Run: headless pygame with SDL's dummy video driver; simulated clock (each Clock.tick advances the game by its frame time, no real sleeping); random seed 0; keys injected as events and as key.get_pressed() state; no mouse input; restart key R tapped at the start of phases 3 and 4.
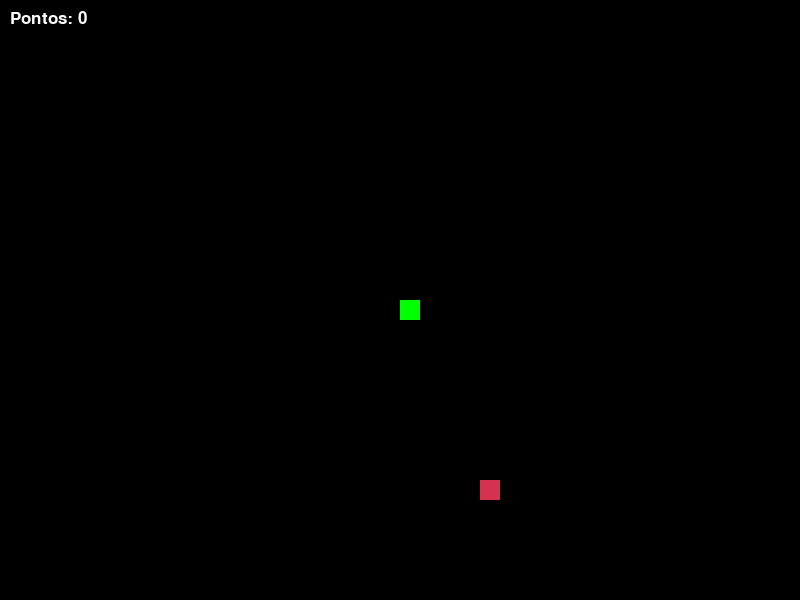
Frame 1 of 4 · flips 1–60 · no input
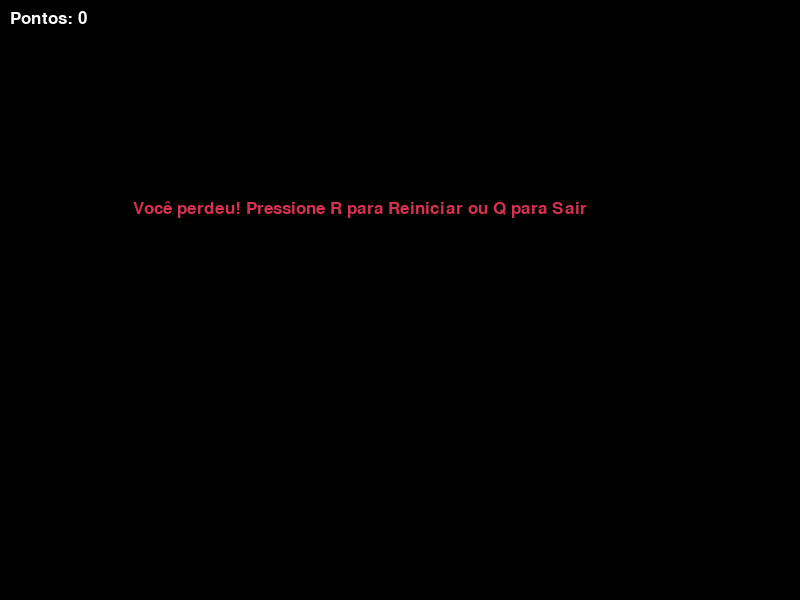
Frame 2 of 4 · flips 61–180 · tapped SPACE, RETURN · held RIGHT (→), D
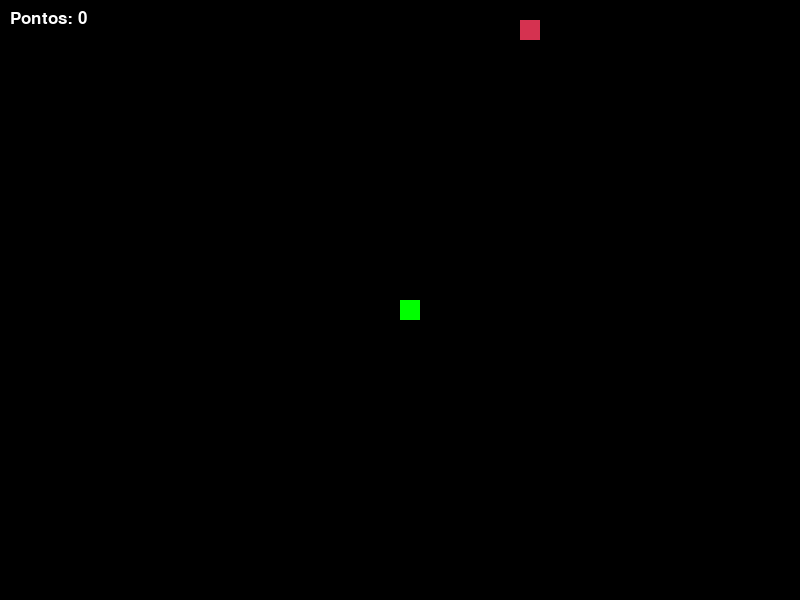
Frame 3 of 4 · flips 181–300 · tapped R · held DOWN (↓), S
Frame 4 of 4 · flips 301–420 · tapped R · held LEFT (←), A, UP (↑), W · screen same as frame 2, image omitted

The pygame program that drew these frames:

import pygame
import random

# Inicialização
pygame.init()
largura, altura = 800, 600
tamanho_bloco = 20
PRETO, BRANCO, VERMELHO, VERDE = (0,0,0), (255,255,255), (213,50,80), (0,255,0)

tela = pygame.display.set_mode((largura, altura))
pygame.display.set_caption('Jogo da Cobra - Reiniciável')
relogio = pygame.time.Clock()
fonte = pygame.font.SysFont("Arial", 25)

def mostrar_pontos(p):
    valor = fonte.render(f"Pontos: {p}", True, BRANCO)
    tela.blit(valor, [10, 10])

def jogar():
    # Variáveis iniciais
    x, y = largura // 2, altura // 2
    dx, dy = 0, 0
    corpo_snake = [[x, y]]
    comprimento = 1
    velocidade = 15
    
    comida_x = random.randrange(0, largura - tamanho_bloco, tamanho_bloco)
    comida_y = random.randrange(0, altura - tamanho_bloco, tamanho_bloco)

    game_over = False
    rodando = True

    while rodando:
        # TELA DE GAME OVER (A mágica acontece aqui)
        while game_over:
            tela.fill(PRETO)
            msg = fonte.render("Você perdeu! Pressione R para Reiniciar ou Q para Sair", True, VERMELHO)
            tela.blit(msg, [largura // 6, altura // 3])
            mostrar_pontos(comprimento - 1)
            pygame.display.update()

            for evento in pygame.event.get():
                if evento.type == pygame.KEYDOWN:
                    if evento.key == pygame.K_q:
                        rodando = False
                        game_over = False
                    if evento.key == pygame.K_r:
                        jogar() # Chama a função novamente (Recursão)

        # CONTROLES NORMAIS
        for evento in pygame.event.get():
            if evento.type == pygame.QUIT:
                rodando = False
            if evento.type == pygame.KEYDOWN:
                if evento.key == pygame.K_LEFT and dx == 0: dx, dy = -tamanho_bloco, 0
                elif evento.key == pygame.K_RIGHT and dx == 0: dx, dy = tamanho_bloco, 0
                elif evento.key == pygame.K_UP and dy == 0: dx, dy = 0, -tamanho_bloco
                elif evento.key == pygame.K_DOWN and dy == 0: dx, dy = 0, tamanho_bloco

        # LÓGICA DE MOVIMENTO
        x += dx
        y += dy
        
        # COLISÕES
        if x < 0 or x >= largura or y < 0 or y >= altura or [x, y] in corpo_snake[:-1]:
            game_over = True

        corpo_snake.append([x, y])
        if x == comida_x and y == comida_y:
            comida_x = random.randrange(0, largura - tamanho_bloco, tamanho_bloco)
            comida_y = random.randrange(0, altura - tamanho_bloco, tamanho_bloco)
            comprimento += 1
        
        if len(corpo_snake) > comprimento:
            del corpo_snake[0]

        # DESENHO
        tela.fill(PRETO)
        pygame.draw.rect(tela, VERMELHO, [comida_x, comida_y, tamanho_bloco, tamanho_bloco])
        for bloco in corpo_snake:
            pygame.draw.rect(tela, VERDE, [bloco[0], bloco[1], tamanho_bloco, tamanho_bloco])
        
        mostrar_pontos(comprimento - 1)
        pygame.display.flip()
        relogio.tick(velocidade)

jogar()
pygame.quit()
